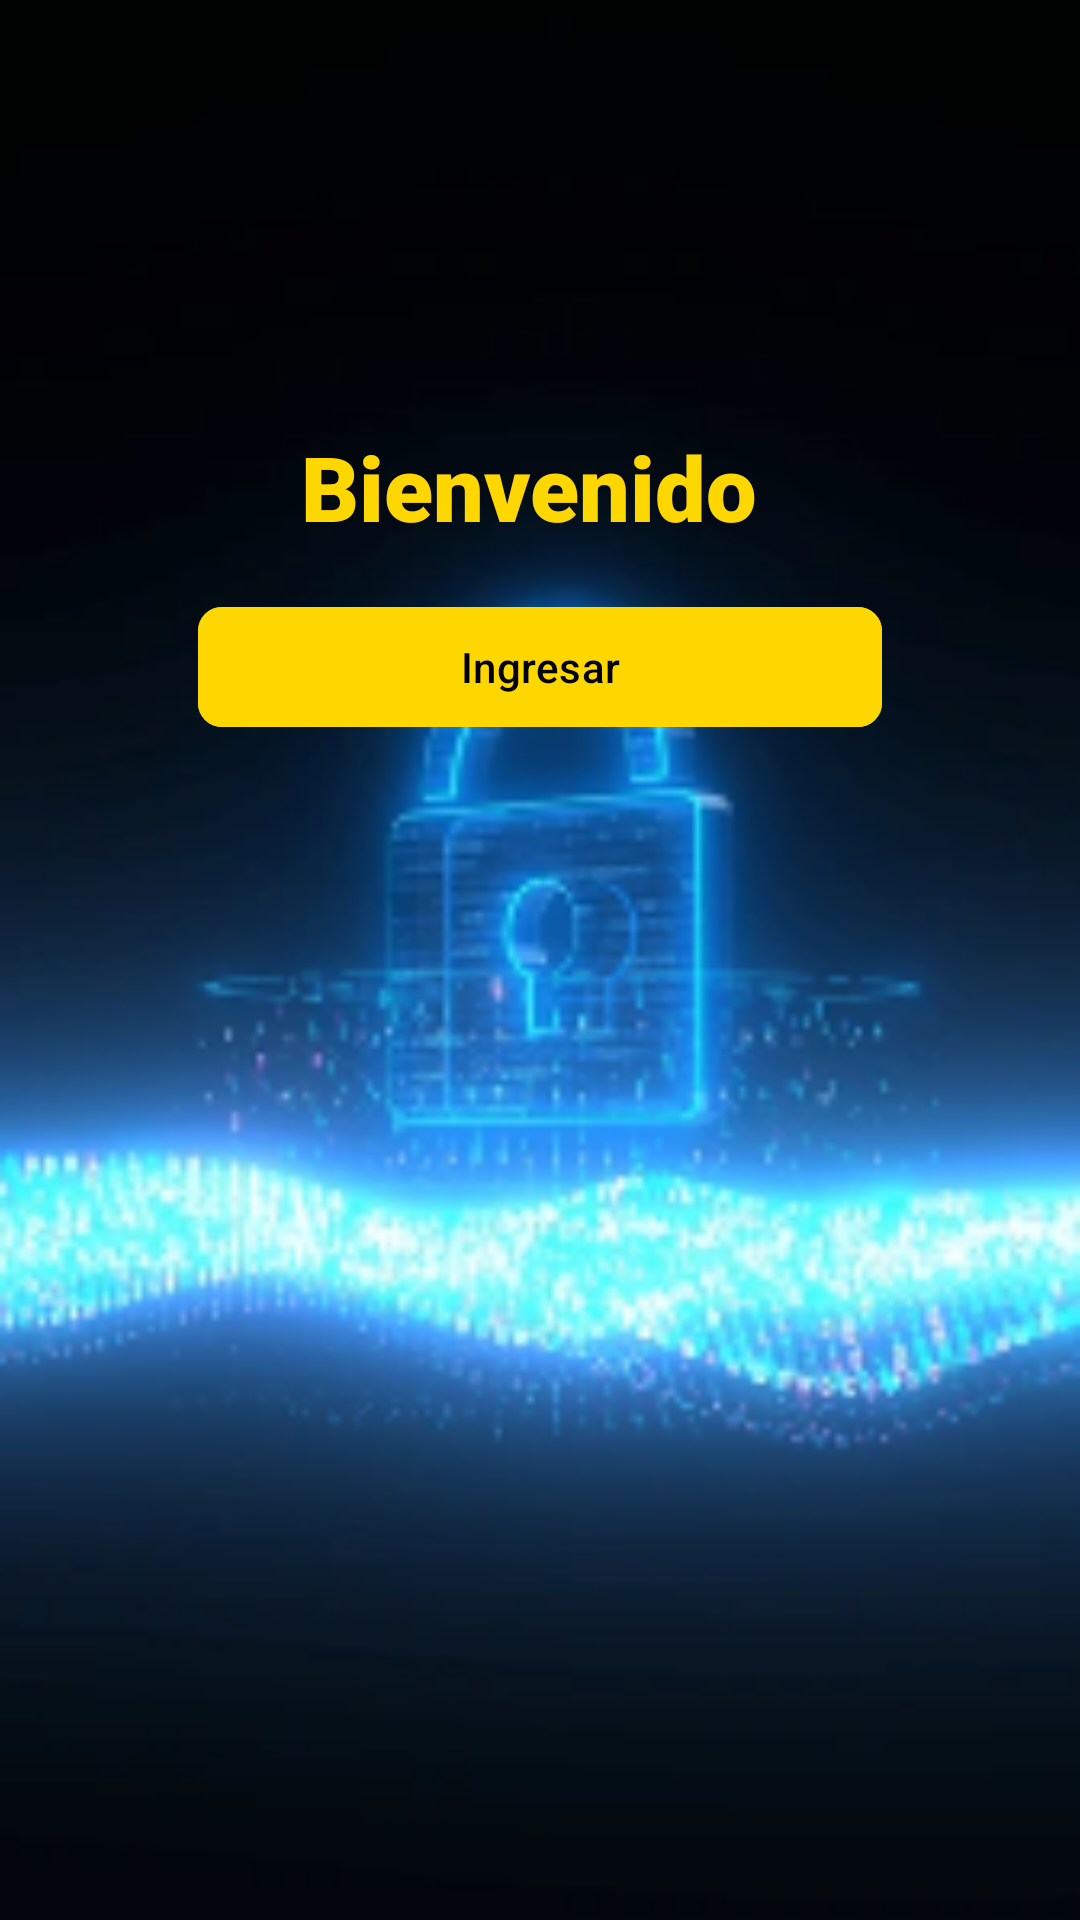

This screen was rendered from an Android layout file. Write that file and the resources it references.
<!-- AndroidManifest.xml: application theme Theme.LuisTobar -->
<!-- res/layout/activity_main.xml -->
<?xml version="1.0" encoding="utf-8"?>
<androidx.constraintlayout.widget.ConstraintLayout
    xmlns:android="http://schemas.android.com/apk/res/android"
    xmlns:app="http://schemas.android.com/apk/res-auto"
    xmlns:tools="http://schemas.android.com/tools"
    xmlns:material="http://schemas.android.com/apk/res-auto"
    android:layout_width="match_parent"
    android:layout_height="match_parent"
    android:padding="50dp"
    android:background="@drawable/fondocontra">

    
    <TextView
        android:id="@+id/tvBienvenido"
        android:layout_width="wrap_content"
        android:layout_height="wrap_content"
        android:text="Bienvenido "
        android:textColor="#FFD700"
        android:textSize="30sp"
        android:layout_marginTop="92dp"
        app:layout_constraintTop_toTopOf="parent"
        app:layout_constraintStart_toStartOf="parent"
        app:layout_constraintEnd_toEndOf="parent"
        android:layout_marginStart="16dp"
        android:layout_marginEnd="16dp"
        android:layout_marginBottom="24dp"
        android:fontFamily="sans-serif-black"/>

    
    <com.google.android.material.button.MaterialButton
        android:id="@+id/btnIngresar"
        android:layout_width="match_parent"
        android:layout_height="wrap_content"
        android:text="Ingresar"
        android:backgroundTint="#FFD700"
        android:textColor="#000000"
        android:padding="2dp"
        android:layout_marginTop="32dp"
        android:layout_marginStart="16dp"
        android:layout_marginEnd="16dp"
        android:layout_margin="16dp"
        app:cornerRadius="8dp"
        app:layout_constraintTop_toBottomOf="@id/tvBienvenido"
        app:layout_constraintStart_toStartOf="parent"
        app:layout_constraintEnd_toEndOf="parent"/>

</androidx.constraintlayout.widget.ConstraintLayout>
<!-- resources referenced by this layout -->
<resources>
  <!-- drawable fondocontra: png bitmap (drawable, 64001 bytes) -->
  <style name="Theme.LuisTobar" parent="Base.Theme.LuisTobar" />
  <style name="Base.Theme.LuisTobar" parent="Theme.Material3.DayNight.NoActionBar">
          
          
      </style>
</resources>
